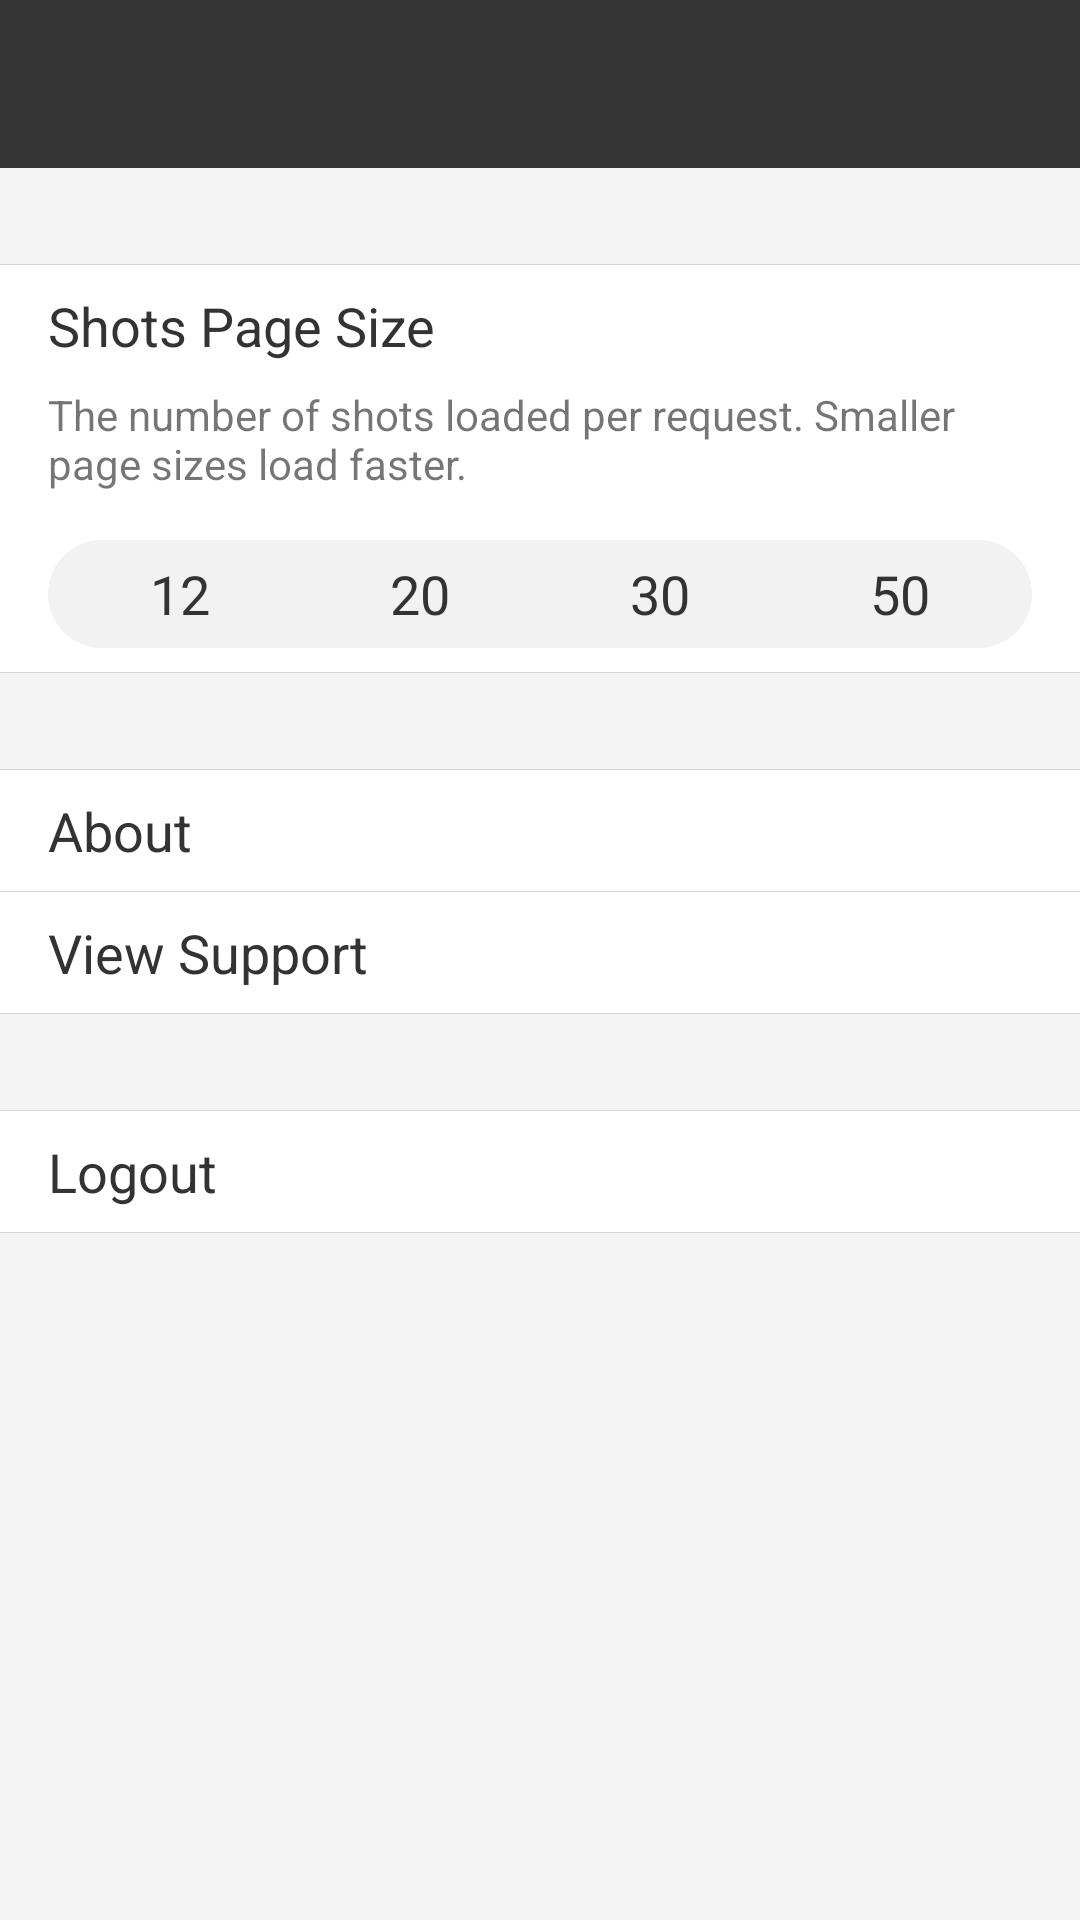

This screen was rendered from an Android layout file. Write that file and the resources it references.
<!-- AndroidManifest.xml: activity theme AppTheme.NoActionBar -->
<!-- res/layout/activity_settings.xml -->
<?xml version="1.0" encoding="utf-8"?>
<LinearLayout xmlns:android="http://schemas.android.com/apk/res/android"
    xmlns:app="http://schemas.android.com/apk/res-auto"
    xmlns:tools="http://schemas.android.com/tools"
    android:layout_width="match_parent"
    android:layout_height="match_parent"
    android:background="@color/bg_color"
    android:orientation="vertical"
    tools:context="com.aspook.assists.user.UserActivity">

    <android.support.design.widget.AppBarLayout
        android:id="@+id/layout_appbar"
        android:layout_width="match_parent"
        android:layout_height="wrap_content"
        android:theme="@style/AppTheme.AppBarOverlay">

        <android.support.v7.widget.Toolbar
            android:id="@+id/toolbar"
            android:layout_width="match_parent"
            android:layout_height="?attr/actionBarSize"
            app:layout_collapseMode="pin"
            app:popupTheme="@style/AppTheme.PopupOverlay" />

    </android.support.design.widget.AppBarLayout>

    <View
        android:layout_width="match_parent"
        android:layout_height="1px"
        android:layout_marginTop="32dp"
        android:background="@color/divide_line_color" />

    <LinearLayout
        android:layout_width="match_parent"
        android:layout_height="wrap_content"
        android:background="@color/white"
        android:orientation="vertical"
        android:paddingBottom="8dp"
        android:paddingLeft="16dp"
        android:paddingRight="16dp"
        android:paddingTop="8dp">

        <TextView
            android:layout_width="match_parent"
            android:layout_height="wrap_content"
            android:text="@string/page_size_title"
            android:textColor="@color/Charcoal"
            android:textSize="18sp" />

        <TextView
            android:layout_width="match_parent"
            android:layout_height="wrap_content"
            android:layout_marginTop="8dp"
            android:text="@string/page_size_description" />

        <LinearLayout
            android:layout_width="match_parent"
            android:layout_height="36dp"
            android:layout_marginTop="16dp"
            android:background="@drawable/bg_shots_page_size"
            android:gravity="center_vertical"
            android:orientation="horizontal">

            <TextView
                android:id="@+id/tv_size_minimum"
                android:layout_width="0dp"
                android:layout_height="32dp"
                android:layout_weight="1"
                android:gravity="center"
                android:text="@string/page_size_12"
                android:textColor="@color/Charcoal"
                android:textSize="18sp" />

            <TextView
                android:id="@+id/tv_size_normal"
                android:layout_width="0dp"
                android:layout_height="32dp"
                android:layout_weight="1"
                android:gravity="center"
                android:text="@string/page_size_20"
                android:textColor="@color/Charcoal"
                android:textSize="18sp" />

            <TextView
                android:id="@+id/tv_size_large"
                android:layout_width="0dp"
                android:layout_height="32dp"
                android:layout_weight="1"
                android:gravity="center"
                android:text="@string/page_size_30"
                android:textColor="@color/Charcoal"
                android:textSize="18sp" />

            <TextView
                android:id="@+id/tv_size_maximum"
                android:layout_width="0dp"
                android:layout_height="32dp"
                android:layout_weight="1"
                android:gravity="center"
                android:text="@string/page_size_50"
                android:textColor="@color/Charcoal"
                android:textSize="18sp" />
        </LinearLayout>
    </LinearLayout>

    <include layout="@layout/divide_line_horizontal" />

    <View
        android:layout_width="match_parent"
        android:layout_height="1px"
        android:layout_marginTop="32dp"
        android:background="@color/divide_line_color" />

    <LinearLayout
        android:id="@+id/ll_about"
        android:layout_width="match_parent"
        android:layout_height="wrap_content"
        android:background="@drawable/bg_list_item"
        android:paddingBottom="8dp"
        android:paddingLeft="16dp"
        android:paddingRight="16dp"
        android:paddingTop="8dp">

        <TextView
            android:layout_width="0dp"
            android:layout_height="wrap_content"
            android:layout_weight="1"
            android:text="@string/about"
            android:textColor="@color/Charcoal"
            android:textSize="18sp" />

        <ImageView
            android:layout_width="wrap_content"
            android:layout_height="wrap_content"
            android:layout_gravity="right"
            app:srcCompat="@drawable/ic_arrow_right_24dp" />
    </LinearLayout>

    <include layout="@layout/divide_line_horizontal" />

    <LinearLayout
        android:id="@+id/ll_support"
        android:layout_width="match_parent"
        android:layout_height="wrap_content"
        android:background="@drawable/bg_list_item"
        android:paddingBottom="8dp"
        android:paddingLeft="16dp"
        android:paddingRight="16dp"
        android:paddingTop="8dp">

        <TextView
            android:layout_width="0dp"
            android:layout_height="wrap_content"
            android:layout_weight="1"
            android:text="@string/view_support"
            android:textColor="@color/Charcoal"
            android:textSize="18sp" />

        <ImageView
            android:layout_width="wrap_content"
            android:layout_height="wrap_content"
            android:layout_gravity="right"
            app:srcCompat="@drawable/ic_arrow_right_24dp" />
    </LinearLayout>

    <include layout="@layout/divide_line_horizontal" />

    <View
        android:layout_width="match_parent"
        android:layout_height="1px"
        android:layout_marginTop="32dp"
        android:background="@color/divide_line_color" />

    <TextView
        android:id="@+id/tv_logout"
        android:layout_width="match_parent"
        android:layout_height="wrap_content"
        android:background="@drawable/bg_list_item"
        android:paddingBottom="8dp"
        android:paddingLeft="16dp"
        android:paddingRight="16dp"
        android:paddingTop="8dp"
        android:text="@string/logout"
        android:textColor="@color/Charcoal"
        android:textSize="18sp" />

    <include layout="@layout/divide_line_horizontal" />

</LinearLayout>
<!-- res/layout/divide_line_horizontal.xml (included above) -->
<?xml version="1.0" encoding="utf-8"?>
<View xmlns:android="http://schemas.android.com/apk/res/android"
    android:layout_width="match_parent"
    android:layout_height="1px"
    android:background="@color/divide_line_color" />
<!-- resources referenced by this layout -->
<resources>
  <color name="Charcoal">#333333</color>
  <color name="bg_color">#F4F4F4</color>
  <color name="divide_line_color">#D4D4D4</color>
  <color name="white">#FFFFFF</color>
  <!-- drawable bg_list_item (drawable) -->
  <?xml version="1.0" encoding="utf-8"?>
  <selector xmlns:android="http://schemas.android.com/apk/res/android">
      <item android:state_pressed="true">
          <shape android:shape="rectangle">
              <solid android:color="@color/bg_list_item" />
          </shape>
      </item>
  
      <item android:state_focused="true">
          <shape android:shape="rectangle">
              <solid android:color="@color/bg_list_item" />
          </shape>
      </item>
  
      <item android:state_selected="true">
          <shape android:shape="rectangle">
              <solid android:color="@color/bg_list_item" />
          </shape>
      </item>
  
      <item>
          <shape android:shape="rectangle">
              <solid android:color="@color/white" />
          </shape>
      </item>
  </selector>
  <!-- drawable bg_shots_page_size (drawable) -->
  <?xml version="1.0" encoding="utf-8"?>
  <shape xmlns:android="http://schemas.android.com/apk/res/android"
      android:shape="rectangle">
      <corners android:radius="18dp" />
      <padding
          android:left="4dp"
          android:right="4dp" />
      <solid android:color="@color/bg_selector_color" />
  </shape>
  <!-- drawable ic_arrow_right_24dp (drawable) -->
  <vector android:autoMirrored="true" android:height="24dp"
      android:viewportHeight="24.0" android:viewportWidth="24.0"
      android:width="24dp" xmlns:android="http://schemas.android.com/apk/res/android">
      <path android:fillColor="#FFC7C7C7" android:pathData="M8.59,16.34l4.58,-4.59 -4.58,-4.59L10,5.75l6,6 -6,6z"/>
  </vector>
  <string name="about">About</string>
  <string name="logout">Logout</string>
  <string name="page_size_12">12</string>
  <string name="page_size_20">20</string>
  <string name="page_size_30">30</string>
  <string name="page_size_50">50</string>
  <string name="page_size_description">The number of shots loaded per request. Smaller page sizes load faster.</string>
  <string name="page_size_title">Shots Page Size</string>
  <string name="view_support">View Support</string>
  <style name="AppTheme.AppBarOverlay" parent="ThemeOverlay.AppCompat.Dark.ActionBar" />
  <style name="AppTheme.PopupOverlay" parent="ThemeOverlay.AppCompat.Light" />
  <style name="AppTheme.NoActionBar">
          <item name="windowActionBar">false</item>
          <item name="windowNoTitle">true</item>
      </style>
  <color name="bg_list_item">#D8D8D8</color>
  <color name="bg_selector_color">#F2F2F2</color>
</resources>
